Run: headless pygame with SDL's dummy video driver; simulated clock (each Clock.tick advances the game by its frame time, no real sleeping); random seed 0; keys injected as events and as key.get_pressed() state; no mouse input.
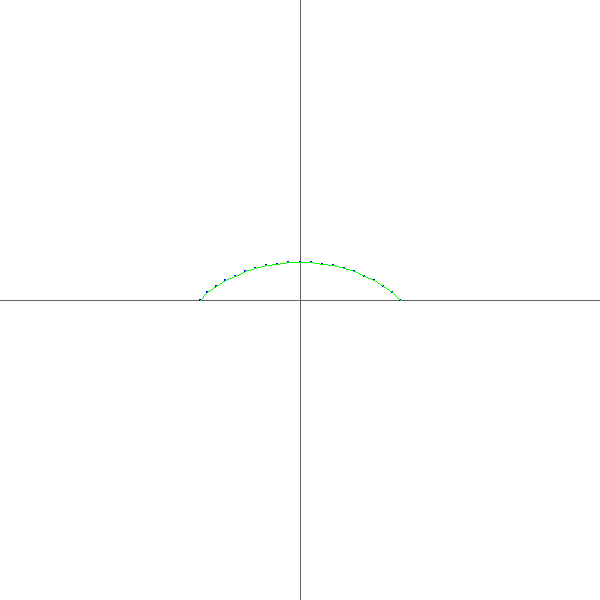
Frame 1 of 4 · flips 1–60 · no input
Frame 2 of 4 · flips 61–180 · tapped SPACE, RETURN · held RIGHT (→), D · screen unchanged from frame 1, image omitted
Frame 3 of 4 · flips 181–300 · held DOWN (↓), S · screen unchanged from frame 2, image omitted
Frame 4 of 4 · flips 301–420 · held LEFT (←), A, UP (↑), W · screen unchanged from frame 3, image omitted

The pygame program that drew these frames:

#!/bin/env python3
# Draw bezier curves
#
import math
import pygame


def xy(x, y):
    """
    A shortcut to center_coords and py_coords.
    """
    return py_coords(center_coords((x, y)))


def un_xy(x, y):
    """
    does the opposite of xy
    """
    return un_center_coords(py_coords((x, y)))


def center_coords(coords, plane=None):
    """
    Repositions coords to the centre of the given plane
    """
    if plane is None:
        width, height = screen_size()
    else:
        width, height = plane[0], plane[1]

    return width/2 + coords[0], height/2 + coords[1]


def un_center_coords(coords, plane=None):
    """
    Repositions coords to the bottom left of the plane
    """
    if plane is None:
        width, height = screen_size()
    else:
        width, height = plane[0], plane[1]

    return coords[0] - width/2, coords[1] - height/2


def py_coords(coords):
    """Convert coordinates into pygame coordinates (lower-left => top left)."""
    height = screen_size()[1]
    return coords[0], height - coords[1]


def un_py_coords(coords):
    """Convert coordinates into cardinal coordinates (top-left => lower left)."""
    height = screen_size()[1]
    return coords[0], height + coords[1]


def screen_size():
    """
    Set screen size
    """
    return 600, 600


def linear_interpolation(low, big, t):
    return ((low - big) * t) + low


def cubic_bezier(p0, p1, p2, p3, t):
    """
    Returns the point
    """
    coords = []
    # twice for x and then y
    for i in [0, 1]:
        # https://en.wikipedia.org/wiki/B%C3%A9zier_curve#Cubic_B%C3%A9zier_curves
        num = (((1 - t)**3) * p0[i])\
             + (3 * t * ((1 - t)**2) * p1[i])\
             + (3 * (t**2) * (1 - t) * p2[i])\
             + ((t**3) * p3[i])

        coords.append(num)

    print(coords)
    return tuple(coords)


def draw_dot(screen, coord, color, size):
    pygame.draw.circle(screen, color, coord, size)


def main():
    pygame.init()

    size = width, height = screen_size()

    color = {
        'white': (255, 255, 255),
        'black': (0, 0, 0),
        'light_gray': (100, 100, 100),
        'red': (255, 0, 0),
        'green': (0, 255, 0),
        'blue': (0, 0, 255)
    }

    screen = pygame.display.set_mode(size)
    clock = pygame.time.Clock()

    norm_points = [(-2, 0),
              (-1, 1),
              (1, 1),
              (2, 0)]

    # Make em big
    points = [tuple(map(lambda x: x*50, y)) for y in norm_points]

    dots = []

    increment = 0.05

    # So the t=0 point is draw
    t = -increment
    while 1:
        t += increment

        for event in pygame.event.get():
            if event.type == pygame.QUIT:
                exit()

        screen.fill(color['white'])

        # X
        pygame.draw.line(screen, color['light_gray'], xy(-width / 2, 0), xy(width / 2, 0))
        # Y
        pygame.draw.line(screen, color['light_gray'], xy(0, height / 2), xy(0, -height / 2))

        # Calculate position
        new_dot = tuple(map(lambda x: round(x, 2), cubic_bezier(*points, t)))

        if new_dot not in dots:
            dots.append(new_dot)

        else:
            print(dots)

        prev = dots[0]
        for dot in dots:
            draw_dot(screen, xy(*dot), color['blue'], 1)

            pygame.draw.line(screen, color['green'], xy(*prev), xy(*dot), 1)

            prev = dot

        if t > 1:
            t = 0

        pygame.display.flip()
        clock.tick(60)


if __name__ == "__main__":
    main()
